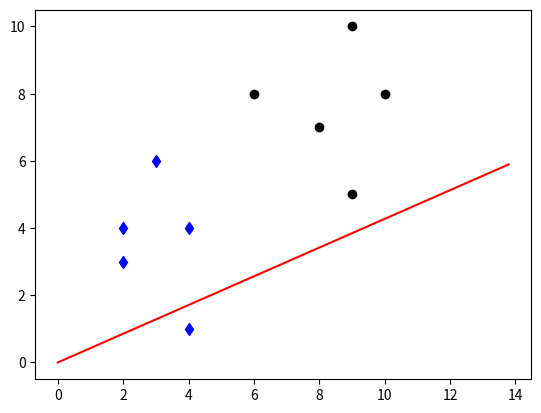

Python code for this plot:
import numpy as np
from numpy.matlib import repmat
import matplotlib.pyplot as plt
from scipy import linalg

C1 = np.array([[2.,3.], [2.,4.], [3.,6.], [4.,1.], [4.,4.]])
C2 = np.array([[6.,8.], [8.,7.], [9.,5.], [9.,10.], [10.,8.]])

mu1 = np.mean(C1, axis=0) # C1의 데이터의 평균벡터 계산
mu2 = np.mean(C2, axis=0) # C2의 데이터의 평균벡터 계산

print("C1의 평균벡터 =", mu1)
print("C2의 평균벡터 =", mu2)

S1 = np.cov(C1.T)*(C1.shape[0]-1)
S2 = np.cov(C2.T)*(C2.shape[0]-1)
Sw = S1 + S2 # C1, C2에 대한 부류 내의 산포 행렬의 합
print("C1에 대한 부류 내의 산포 행렬 = ", S1)
print("C2에 대한 부류 내의 산포 행렬 = ", S2)
print("C1, C2에 대한 부류 내의 산포 행렬의 합 = ", Sw)

Sb = (mu1 - mu2).reshape(2,1).dot((mu1 - mu2).reshape(1,2))
# 부류 간의 산포 행렬 계산
print("부류 간의 산포 행렬 = ", Sb)

D, U = linalg.eig(linalg.inv(Sw).dot(Sb)) # Sw-1Sb의 고윳값 계산
print("Sw^{-1}*Sb의 고윳값 = ", D)
wLDA = U[:,0]
print("LDA 정사영벡터 = ", wLDA)

plt.figure(1)
plt.plot(C1[:,0], C1[:,1], 'bd')
plt.plot(C2[:,0], C2[:,1], 'ko')
plt.plot([0, wLDA[0]*15], [0,wLDA[1]*15], 'r')
plt.show()
